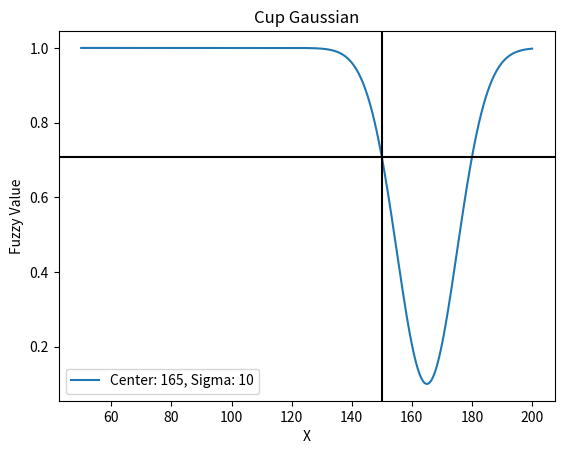

This chart was generated by the following Python code: (Note: this script raises an exception after producing the figure.)
import numpy as np
import matplotlib.pyplot as plt


def sigmoid_fuzzy_value(x, center, sigma):
    return 1 / (1 + np.exp(-((x - center) / sigma)))


def plot_sigmoid_fuzzy_value(range_start, range_end, measured_value, center, sigma, label):
    x = np.linspace(range_start, range_end, 1000)
    y = sigmoid_fuzzy_value(x, center, sigma)
    plt.plot(x, y, label=f'Center: {center}, Sigma: {sigma}')
    plt.legend()
    plt.xlabel('X')
    plt.ylabel('Fuzzy Value')
    plt.title(label)
    plt.axvline(x=measured_value, color='k')
    plt.axhline(y=sigmoid_fuzzy_value(
        measured_value, center, sigma), color='k')
    plt.savefig('images_fuzzyfication/'+label+'.png')
    plt.show()


def obtain_sigmoid_fuzzy_value(measured_value, center, sigma):
    # call the function sigmoid_fuzzy_valuea and print the result
    sigmoid_value = sigmoid_fuzzy_value(measured_value, center, sigma)
    print(sigmoid_value)
    return sigmoid_value


def gaussian_fuzzy_value(x, center, sigma):
    return np.exp(-((x - center) ** 2) / (2 * sigma ** 2))


def obtain_gaussian_fuzzy_value(measured_value, center, sigma):
    # call the function gaussian_fuzzy_valuea and print the result
    gaussian_value = gaussian_fuzzy_value(measured_value, center, sigma)
    print(gaussian_value)
    return gaussian_value


def obtain_cup_gaussian_fuzzy_value(measured_value, center, sigma):
    # call the function gaussian_fuzzy_valuea and print the result
    gaussian_value = cup_gaussian_fuzzy_value(measured_value, center, sigma)
    print(gaussian_value)
    return gaussian_value


def cup_gaussian_fuzzy_value(x, center, sigma):
    return 1 - (1 - 0.1) * np.exp(-((x - center) ** 2) / (2 * sigma ** 2))


def plot_cup_gaussian_fuzzy_value(range_start, range_end, measured_value, center, sigma, label):
    x = np.linspace(range_start, range_end, 1000)
    y = cup_gaussian_fuzzy_value(x, center, sigma)
    plt.plot(x, y, label=f'Center: {center}, Sigma: {sigma}')
    plt.legend()
    plt.xlabel('X')
    plt.ylabel('Fuzzy Value')
    plt.title(label)
    plt.axvline(x=measured_value, color='k')
    plt.axhline(y=cup_gaussian_fuzzy_value(
        measured_value, center, sigma), color='k')
    plt.savefig('images_fuzzyfication/'+label+'.png')
    plt.show()


print(plot_cup_gaussian_fuzzy_value(50, 200, 150, 165, 10, 'Cup Gaussian'))


class FuzzyPy():
    # Defines TRiangular membership finction f:x->y, with 'a' and 'c' the base of triangle and 'b' is peak
    def trimf(self, x, a, b, c):
        X1 = (x - a) / (b - a)
        X2 = (c - x) / (c - b)
        X3 = np.minimum(X1, X2)
        X4 = np.zeros(x.size)
        y = np.maximum(X3, X4)
        return y

    # Defines Trapezoidal membership finction f:x->y, with 'a' and 'd' the base of trpezoid and 'b' and 'c' the shoulder
    def trapmf(self, x, a, b, c, d):
        X1 = (x - a) / (b - a)
        X2 = np.ones(x.size)
        if d == c:
            X3 = np.ones(x.size)
        else:
            X3 = (d - x) / (d - c)
        X4 = np.minimum(np.minimum(X1, X2), X3)
        X5 = np.zeros(x.size)
        y = np.maximum(X4, X5)
        return y

    def gaussmf(self, x, c, v):
        """Compute Gaussian Membership function. """
        y = [np.exp(-np.power((i - c), 2) / (2 * v ** 2.0)) for i in x]
        return y


class Triangle(FuzzyPy):
    def __init__(self, x, low, middle, high):
        self.low = self.trimf(x, low[0], low[1], low[2])
        self.middle = self.trimf(x, middle[0], middle[1], middle[2])
        self.high = self.trimf(x, high[0], high[1], high[2])


class Triangle5(FuzzyPy):
    def __init__(self, x, low2, low1, middle, high1, high2):
        self.low2 = self.trimf(x, low2[0], low2[1], low2[2])
        self.low1 = self.trimf(x, low1[0], low1[1], low1[2])
        self.middle = self.trimf(x, middle[0], middle[1], middle[2])
        self.high1 = self.trimf(x, high1[0], high1[1], high1[2])
        self.high2 = self.trimf(x, high2[0], high2[1], high2[2])


class Trapezoid(FuzzyPy):
    def __init__(self, x, low, middle, high):
        self.low = self.trapmf(x, low[0], low[1], low[2], low[3])
        self.middle = self.trapmf(
            x, middle[0], middle[1], middle[2], middle[3])
        self.high = self.trapmf(x, high[0], high[1], high[2], high[3])


class Trapezoid5(FuzzyPy):
    def __init__(self, x, low2, low1, middle, high1, high2):
        self.low2 = self.trapmf(x, low2[0], low2[1], low2[2], low2[3])
        self.low1 = self.trapmf(x, low1[0], low1[1], low1[2], low1[3])
        self.middle = self.trapmf(
            x, middle[0], middle[1], middle[2], middle[3])
        self.high1 = self.trapmf(x, high1[0], high1[1], high1[2], high1[3])
        self.high2 = self.trapmf(x, high2[0], high2[1], high2[2], high2[3])


class Gauss(FuzzyPy):
    def __init__(self, x, low, middle, high):
        self.low = self.gaussmf(x, low[0], low[1])
        self.middle = self.gaussmf(x, middle[0], middle[1])
        self.high = self.gaussmf(x, high[0], high[1])


class Gauss5(FuzzyPy):
    def __init__(self, x, low2, low1, middle, high1, high2):
        self.low2 = self.gaussmf(x, low2[0], low2[1])
        self.low1 = self.gaussmf(x, low1[0], low1[1])
        self.middle = self.gaussmf(x, middle[0], middle[1])
        self.high1 = self.gaussmf(x, high1[0], high1[1])
        self.high2 = self.gaussmf(x, high2[0], high2[1])
#x = np.arange(0, 10, 0.1)


# Operators Defined

def intersect(A, B):
    """Intersect two membership functions"""
    return np.minimum(A, B)


def union(A, B):
    """Union of two membership functions"""
    return np.maximum(A, B)


def complement(A):
    """complement of membership"""
    return 1-A


def alphaCut(A, a):
    """Alpha cut on membership function"""
    from copy import deepcopy
    B = deepcopy(A)
    B[(B < a)] = 0
    return B


def add(A, B):
    """Adds two fuzzy membership functions/sets"""
    return np.minimum(A+B, 1)


def sub(A, B):
    """Subtracts two fuzzy membership functions/sets"""
    return np.maximum(A-B, 0)


def triangle_fuzzy_value(x, left, center, right):
    if x <= left or x >= right:
        return 0.0
    elif x == center:
        return 1.0
    elif x < center:
        return (x - left) / (center - left)
    else:
        return (right - x) / (right - center)


def obtain_triangular_fuzzy_value(measured_value, plot):
    triangular_value = triangle_fuzzy_value(
        measured_value, plot[0], plot[1], plot[2])
    print(triangular_value)
    return triangular_value


def draw_triangular_fuzzy_value(range_values, measured_value, left, center, right):
    value = Triangle(range_values, [left, center, right], [
                     left, center, right], [left, center, right])
    plt.plot(range_values, value.low, 'b', linewidth=1.5, label='low')
    plt.plot(range_values, value.middle, 'g', linewidth=1.5, label='middle')
    plt.plot(range_values, value.high, 'r', linewidth=1.5, label='high')
    plt.title('Triangle')
    plt.axvline(x=measured_value, color='k')
    # plt.axhline(y=triangle_fuzzy_value(
    #    measured_value, left, center, right), color='k')
    plt.savefig('images_fuzzyfication/Triangle.png')
    plt.close()  # Close the plot window
# trapezoid fuzzy function


def trapezoid_fuzzy_value5(x, left1, left2, center, right1, right2):
    if x <= left2 or x >= right2:
        return 0.0
    elif x >= left1 and x <= right1:
        return 1.0
    elif x > left2 and x < left1:
        return (x - left2) / (left1 - left2)
    elif x > right1 and x < right2:
        return (right2 - x) / (right2 - right1)
    elif x > left1 and x < center:
        return 1.0
    else:
        return 1.0


def trapezoid_fuzzy_value(x, left, center_left, center_right, right):
    if x <= left or x >= right:
        return 0.0
    elif x >= center_left and x <= center_right:
        return 1.0
    elif x > left and x < center_left:
        return (x - left) / (center_left - left)
    else:
        return (right - x) / (right - center_right)


def obtain_trapezoid_fuzzy_value(measured_value, plot):
    if len(plot) == 4:
        trapezoid_value = trapezoid_fuzzy_value(
            measured_value, plot[0], plot[1], plot[2], plot[3])
    if len(plot) == 5:
        trapezoid_value = trapezoid_fuzzy_value5(
            measured_value, plot[0], plot[1], plot[2], plot[3], plot[4])

    print(trapezoid_value)
    return trapezoid_value


def draw_trapezoid_fuzzy_value(range_values, measured_value, low_plot, medium_plot, heigh_plot):
    value = Trapezoid(range_values, low_plot, medium_plot, heigh_plot)
    plt.plot(range_values, value.low, 'b', linewidth=1.5, label='low')
    plt.plot(range_values, value.middle, 'g', linewidth=1.5, label='middle')
    plt.plot(range_values, value.high, 'r', linewidth=1.5, label='high')
    plt.title('Trapezoid')
    plt.axvline(x=measured_value, color='k')
    #plt.axhline(y=obtain_trapezoid_fuzzy_value(measured_value), color='g')
    plt.savefig('images_fuzzyfication/Trapezoid.png')
    plt.close()  # Close the plot window
# gaussian fuzzy fuction


def draw_gaussian_fuzzy_value(range_values, measured_value, center, sigma):
    value = Gauss(range_values, [center, sigma], [
                  center, sigma], [center, sigma])
    plt.plot(range_values, value.low, 'b', linewidth=1.5, label='low')
    plt.plot(range_values, value.middle, 'g', linewidth=1.5, label='middle')
    plt.plot(range_values, value.high, 'r', linewidth=1.5, label='high')
    plt.title('Gaussian')
    plt.axvline(x=measured_value, color='g')
    plt.axhline(y=gaussian_fuzzy_value(
        measured_value, center, sigma), color='g')
    plt.savefig('images_fuzzyfication/Gaussian.png')
    plt.close()  # Close the plot window
# sigmoid fuzzy function


def sigmoid_fuzzy_value(x, center, sigma):
    return 1 / (1 + np.exp(-((x - center) / sigma)))


def draw_sigmoid_fuzzy_value(range_values, measured_value, center, sigma):
    value = Gauss(range_values, [center, sigma], [
                  center, sigma], [center, sigma])
    plt.plot(range_values, value.low, 'b', linewidth=1.5, label='low')
    plt.plot(range_values, value.middle, 'g', linewidth=1.5, label='middle')
    plt.plot(range_values, value.high, 'r', linewidth=1.5, label='high')
    plt.title('Sigmoid')
    plt.axvline(x=measured_value, color='g')
    plt.axhline(y=sigmoid_fuzzy_value(
        measured_value, center, sigma), color='g')
    plt.savefig('images_fuzzyfication/Sigmoid.png')
    plt.close()  # Close the plot window
